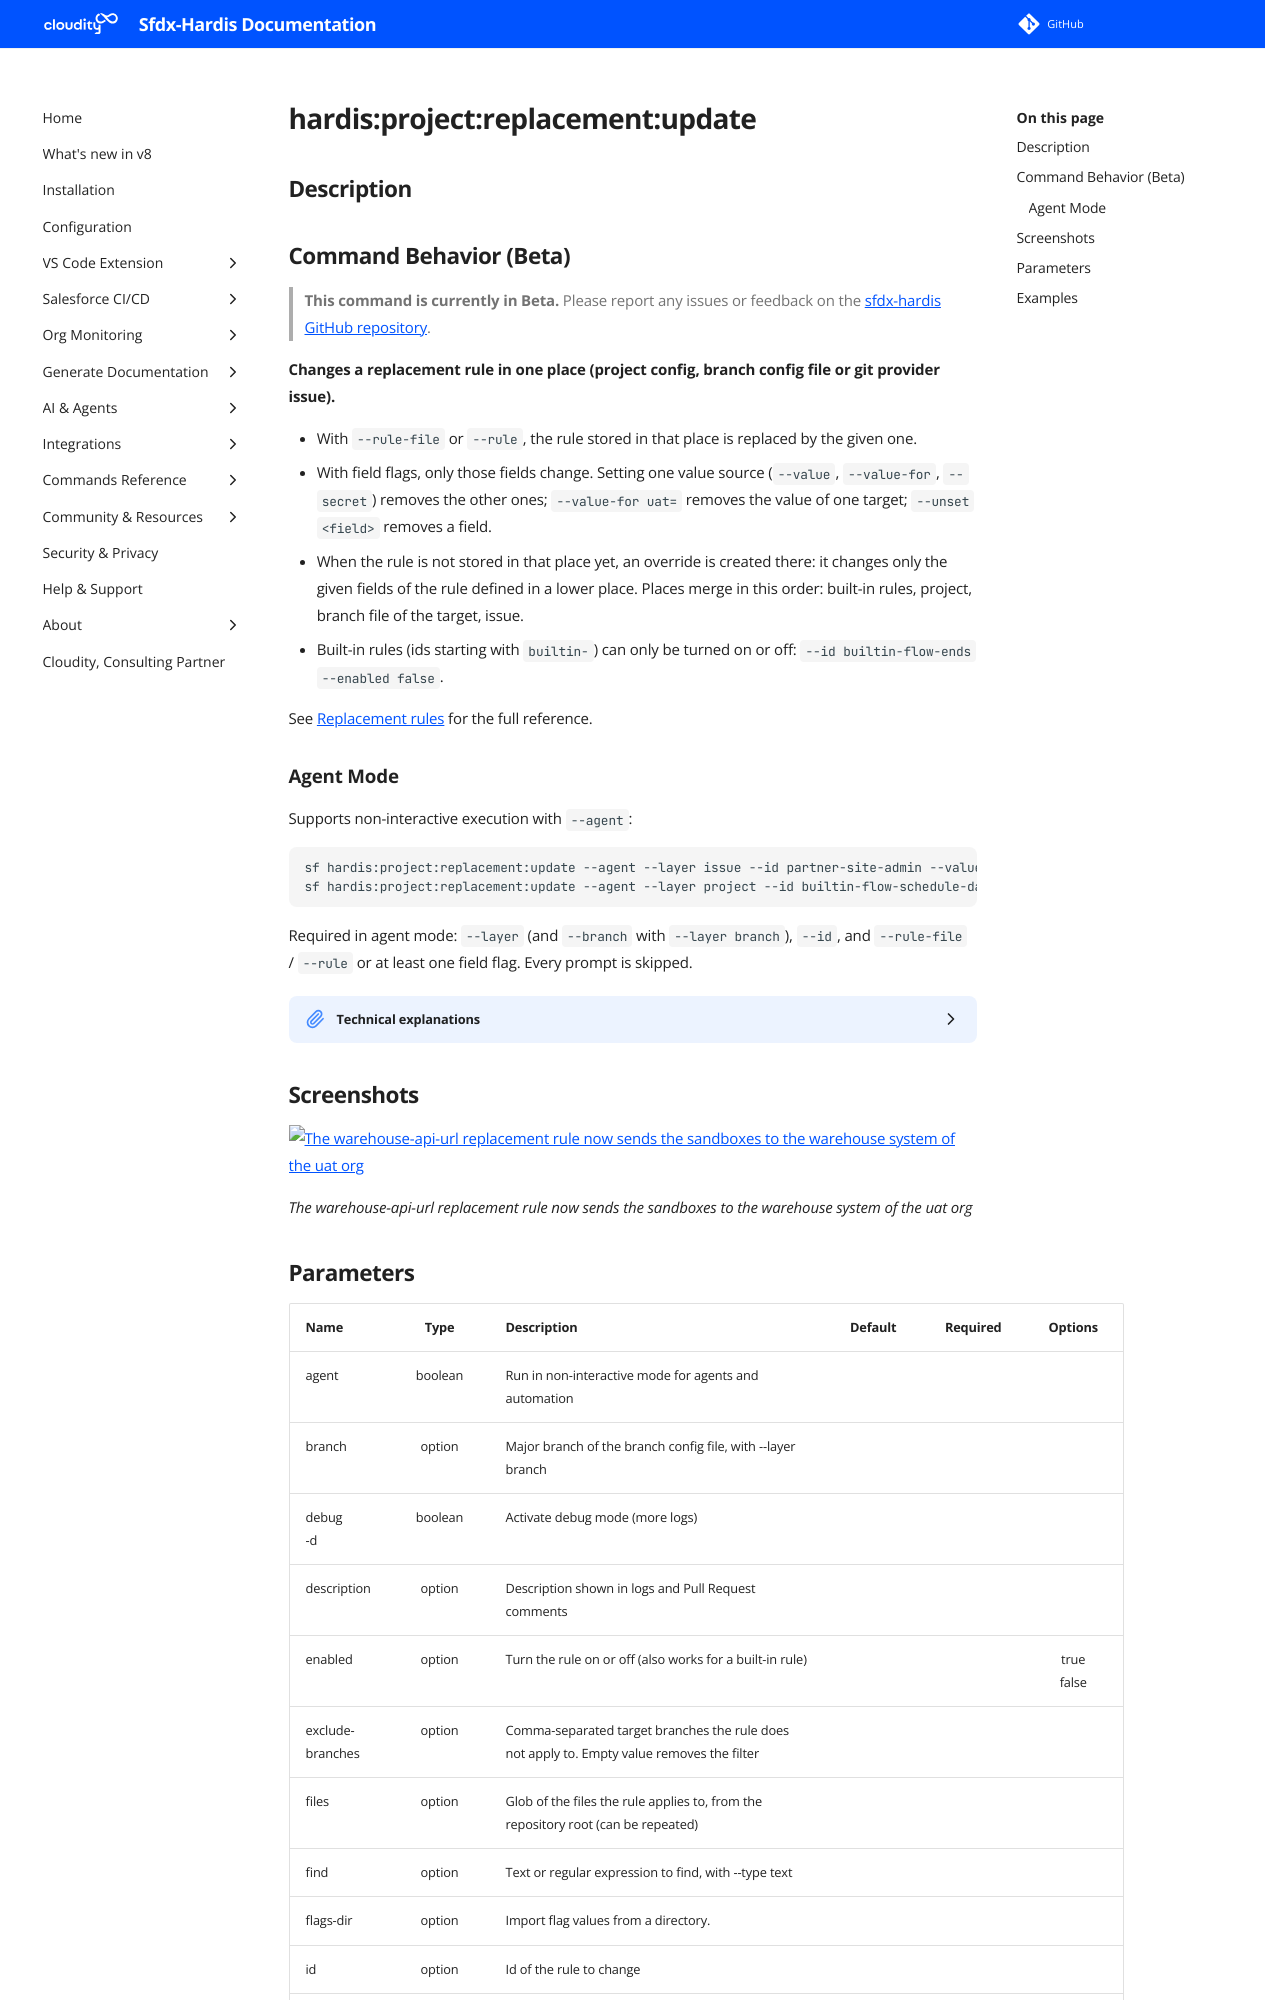

repository: hardisgroupcom/sfdx-hardis · page: hardis/project/replacement/update/index.html · generator: mkdocs

---
title: "hardis:project:replacement:update - Update replacement rule (Beta)"
description: "Changes a replacement rule in one place (project config, branch config file or git provider issue)."
---
<!-- This file has been generated with command 'sf hardis:doc:plugin:generate'. Please do not update it manually or it may be overwritten -->
# hardis:project:replacement:update

## Description


## Command Behavior (Beta)

> **This command is currently in Beta.** Please report any issues or feedback on the [sfdx-hardis GitHub repository](https://github.com/hardisgroupcom/sfdx-hardis/issues).

**Changes a replacement rule in one place (project config, branch config file or git provider issue).**

- With `--rule-file` or `--rule`, the rule stored in that place is replaced by the given one.
- With field flags, only those fields change. Setting one value source (`--value`, `--value-for`, `--secret`) removes the other ones; `--value-for uat=` removes the value of one target; `--unset <field>` removes a field.
- When the rule is not stored in that place yet, an override is created there: it changes only the given fields of the rule defined in a lower place. Places merge in this order: built-in rules, project, branch file of the target, issue.
- Built-in rules (ids starting with `builtin-`) can only be turned on or off: `--id builtin-flow-ends --enabled false`.

See [Replacement rules](https://sfdx-hardis.cloudity.com/salesforce-devops-config-replacement-rules/) for the full reference.

### Agent Mode

Supports non-interactive execution with `--agent`:

```sh
sf hardis:project:replacement:update --agent --layer issue --id partner-site-admin --value-for preprod=site.admin@example.com.preprod
sf hardis:project:replacement:update --agent --layer project --id builtin-flow-schedule-day-of-month --enabled false
```

Required in agent mode: `--layer` (and `--branch` with `--layer branch`), `--id`, and `--rule-file` / `--rule` or at least one field flag. Every prompt is skipped.

<details markdown="1">
<summary>Technical explanations</summary>

- A full rule (one with a `type`) is validated before being written; an override must target a rule that exists in another place or in the built-in list.
- Project and branch rules are written with `js-yaml`, keeping every other key; issue rules are the YAML block of the issue body.
</details>


## Screenshots

![The warehouse-api-url replacement rule now sends the sandboxes to the warehouse system of the uat org](../../../assets/images/commands/project/replacement/update.webp)

_The warehouse-api-url replacement rule now sends the sandboxes to the warehouse system of the uat org_
